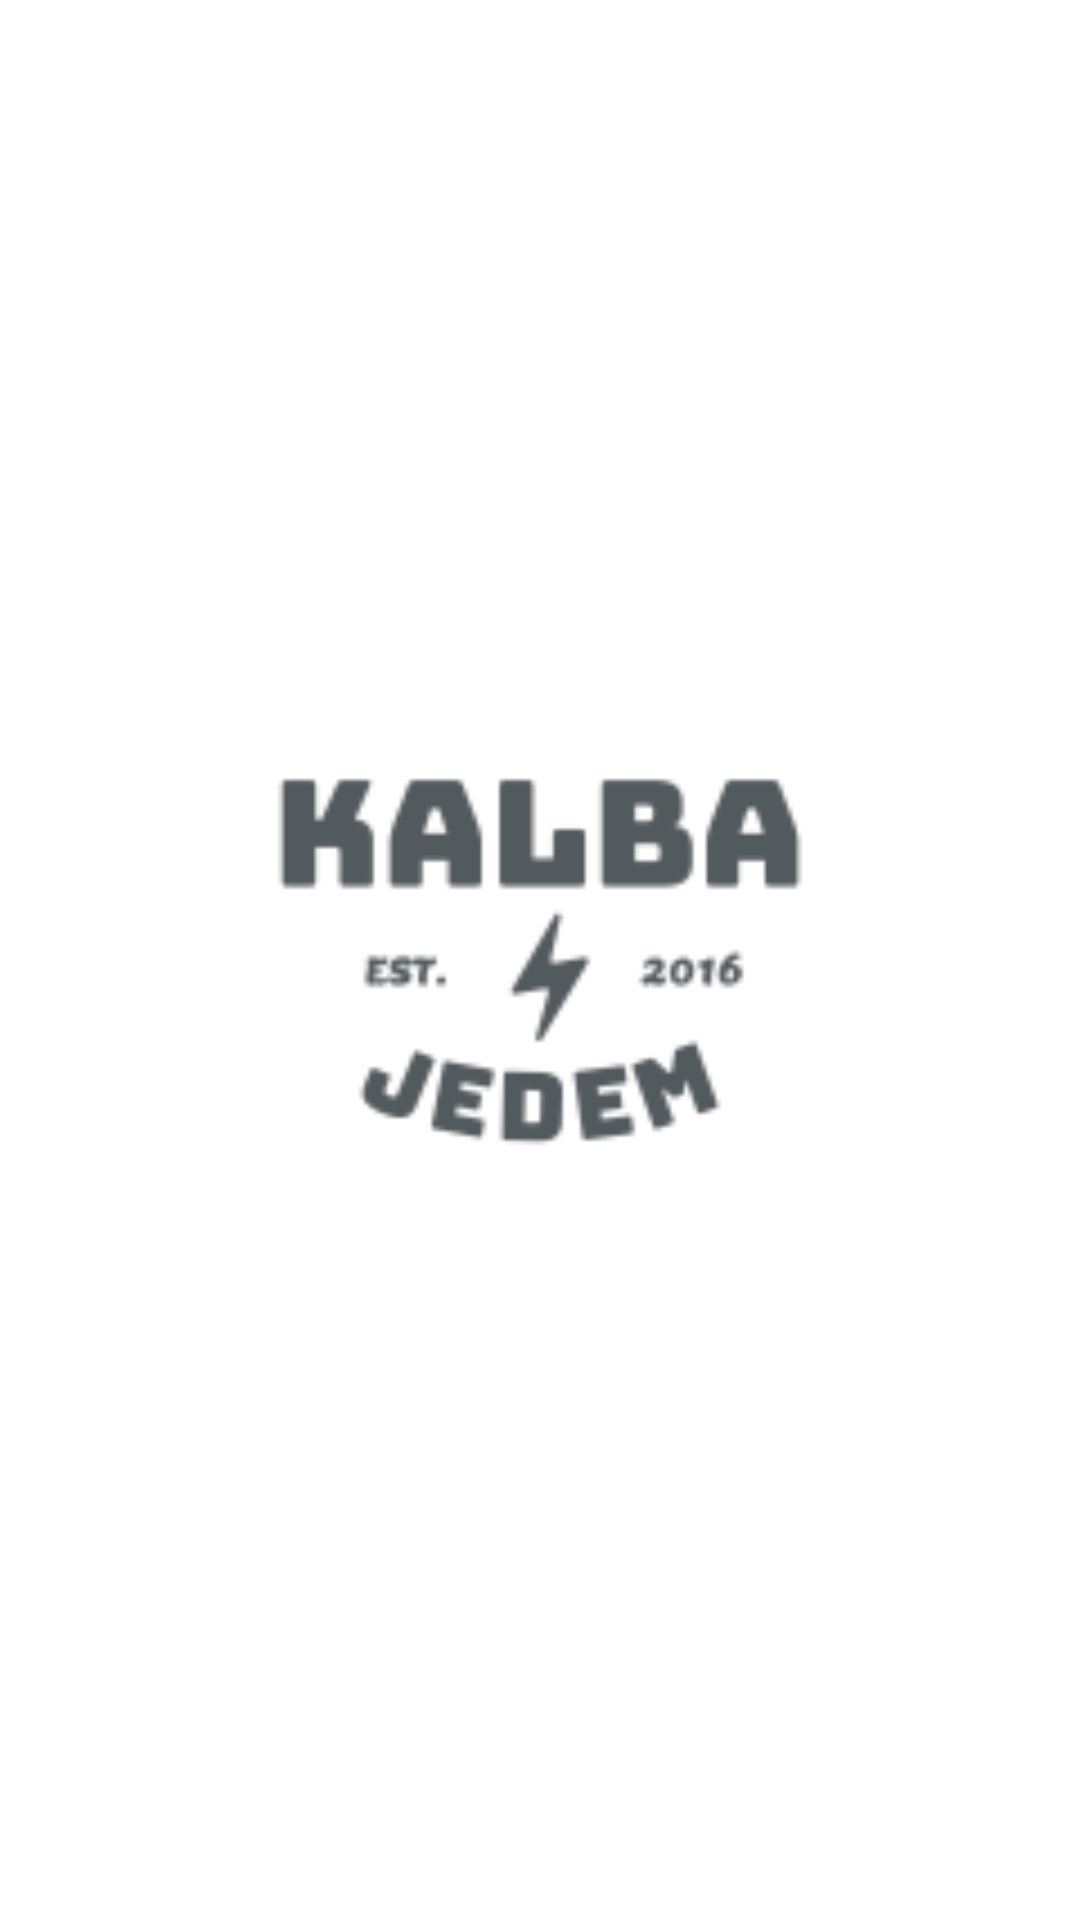

This screen was rendered from an Android layout file. Write that file and the resources it references.
<!-- AndroidManifest.xml: application theme Theme.KalbaJedem -->
<!-- res/layout/activity_main.xml -->
<?xml version="1.0" encoding="utf-8"?>
<androidx.constraintlayout.widget.ConstraintLayout xmlns:android="http://schemas.android.com/apk/res/android"
    xmlns:app="http://schemas.android.com/apk/res-auto"
    xmlns:tools="http://schemas.android.com/tools"
    android:layout_width="match_parent"
    android:layout_height="match_parent"
    tools:context=".BeforeMenuActivity"
    android:background="@color/white">

    <ImageView
        android:id="@+id/splashLogo"
        android:layout_width="wrap_content"
        android:layout_height="wrap_content"
        app:layout_constraintBottom_toBottomOf="parent"
        app:layout_constraintEnd_toEndOf="parent"
        app:layout_constraintHorizontal_bias="0.499"
        app:layout_constraintStart_toStartOf="parent"
        app:layout_constraintTop_toTopOf="parent"
        app:srcCompat="@drawable/logo"
        android:scaleX="1.5"
        android:scaleY="1.5"/>
</androidx.constraintlayout.widget.ConstraintLayout>
<!-- resources referenced by this layout -->
<resources>
  <!-- drawable logo: png bitmap (drawable, 4804 bytes) -->
  <style name="Theme.KalbaJedem" parent="Theme.MaterialComponents.DayNight.NoActionBar">
          
          <item name="colorPrimary">@color/purple_500</item>
          <item name="colorPrimaryVariant">@color/purple_700</item>
          <item name="colorOnPrimary">@color/white</item>
          
          <item name="colorSecondary">@color/teal_200</item>
          <item name="colorSecondaryVariant">@color/teal_700</item>
          <item name="colorOnSecondary">@color/black</item>
          
          <item name="android:statusBarColor" tools:targetApi="l">?attr/colorPrimaryVariant</item>
          
      </style>
  <!-- not gathered from this repository: default colours our renderer supplied (Android Studio template values) -->
  <color name="purple_500">#FF6200EE</color>
  <color name="purple_700">#FF3700B3</color>
  <color name="teal_200">#FF03DAC5</color>
  <color name="teal_700">#FF018786</color>
  <color name="black">#FF000000</color>
  <color name="white">#FFFFFFFF</color>
</resources>
